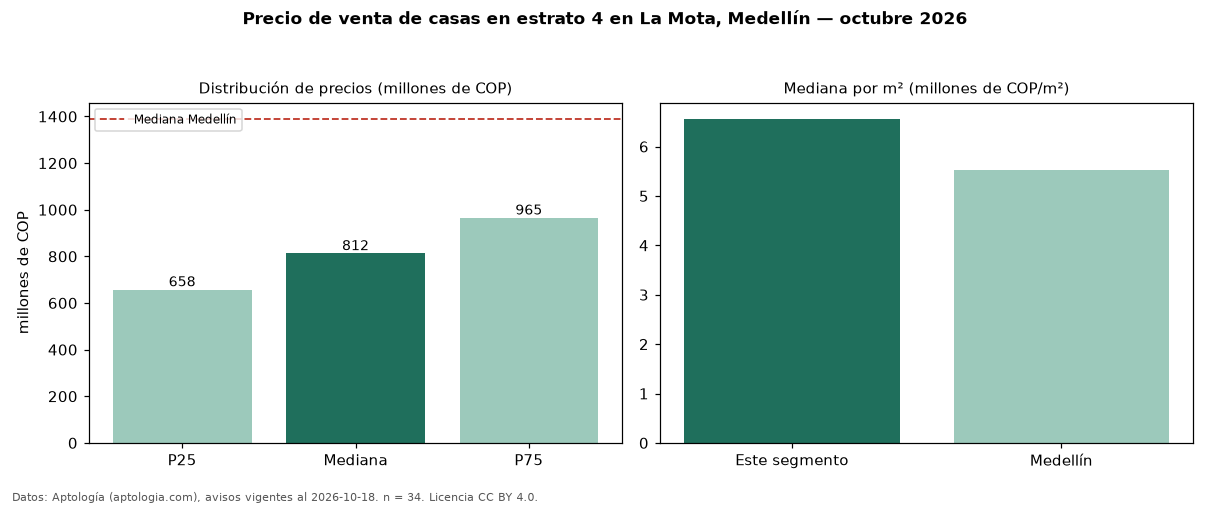

Values plotted in this chart, from the file beside it:
seccion, metrica, valor, moneda, n
filtro, estrato, 4, , 34
precio, p25, 657500000, COP, 34
precio, mediana, 812500000, COP, 34
precio, p75, 965000000, COP, 34
precio, minimo, 350000000, COP, 34
precio, maximo, 1280000000, COP, 34
m2, mediana_precio_m2, 6563089, COP, 34
m2, area_mediana_m2, 117.8, m2, 34
admin, mediana_admin_mes, 508500, COP, 30
banos, mediana_banos, 3.0, , 
parqueadero, pct_con_parqueadero, 100.0, %, 34
estrato, estrato_mas_frecuente, 4, , 34
habitaciones, 3+, 830000000, COP, 33
ciudad, mediana_ciudad_referencia, 1390000000, COP, 
ciudad, mediana_m2_ciudad, 5531915, COP, 
fuente, fecha_datos, 2026-10-18, , 
fuente, atribucion, https://www.aptologia.com/casas-en-venta…, , 
fuente, licencia, CC BY 4.0, , 
